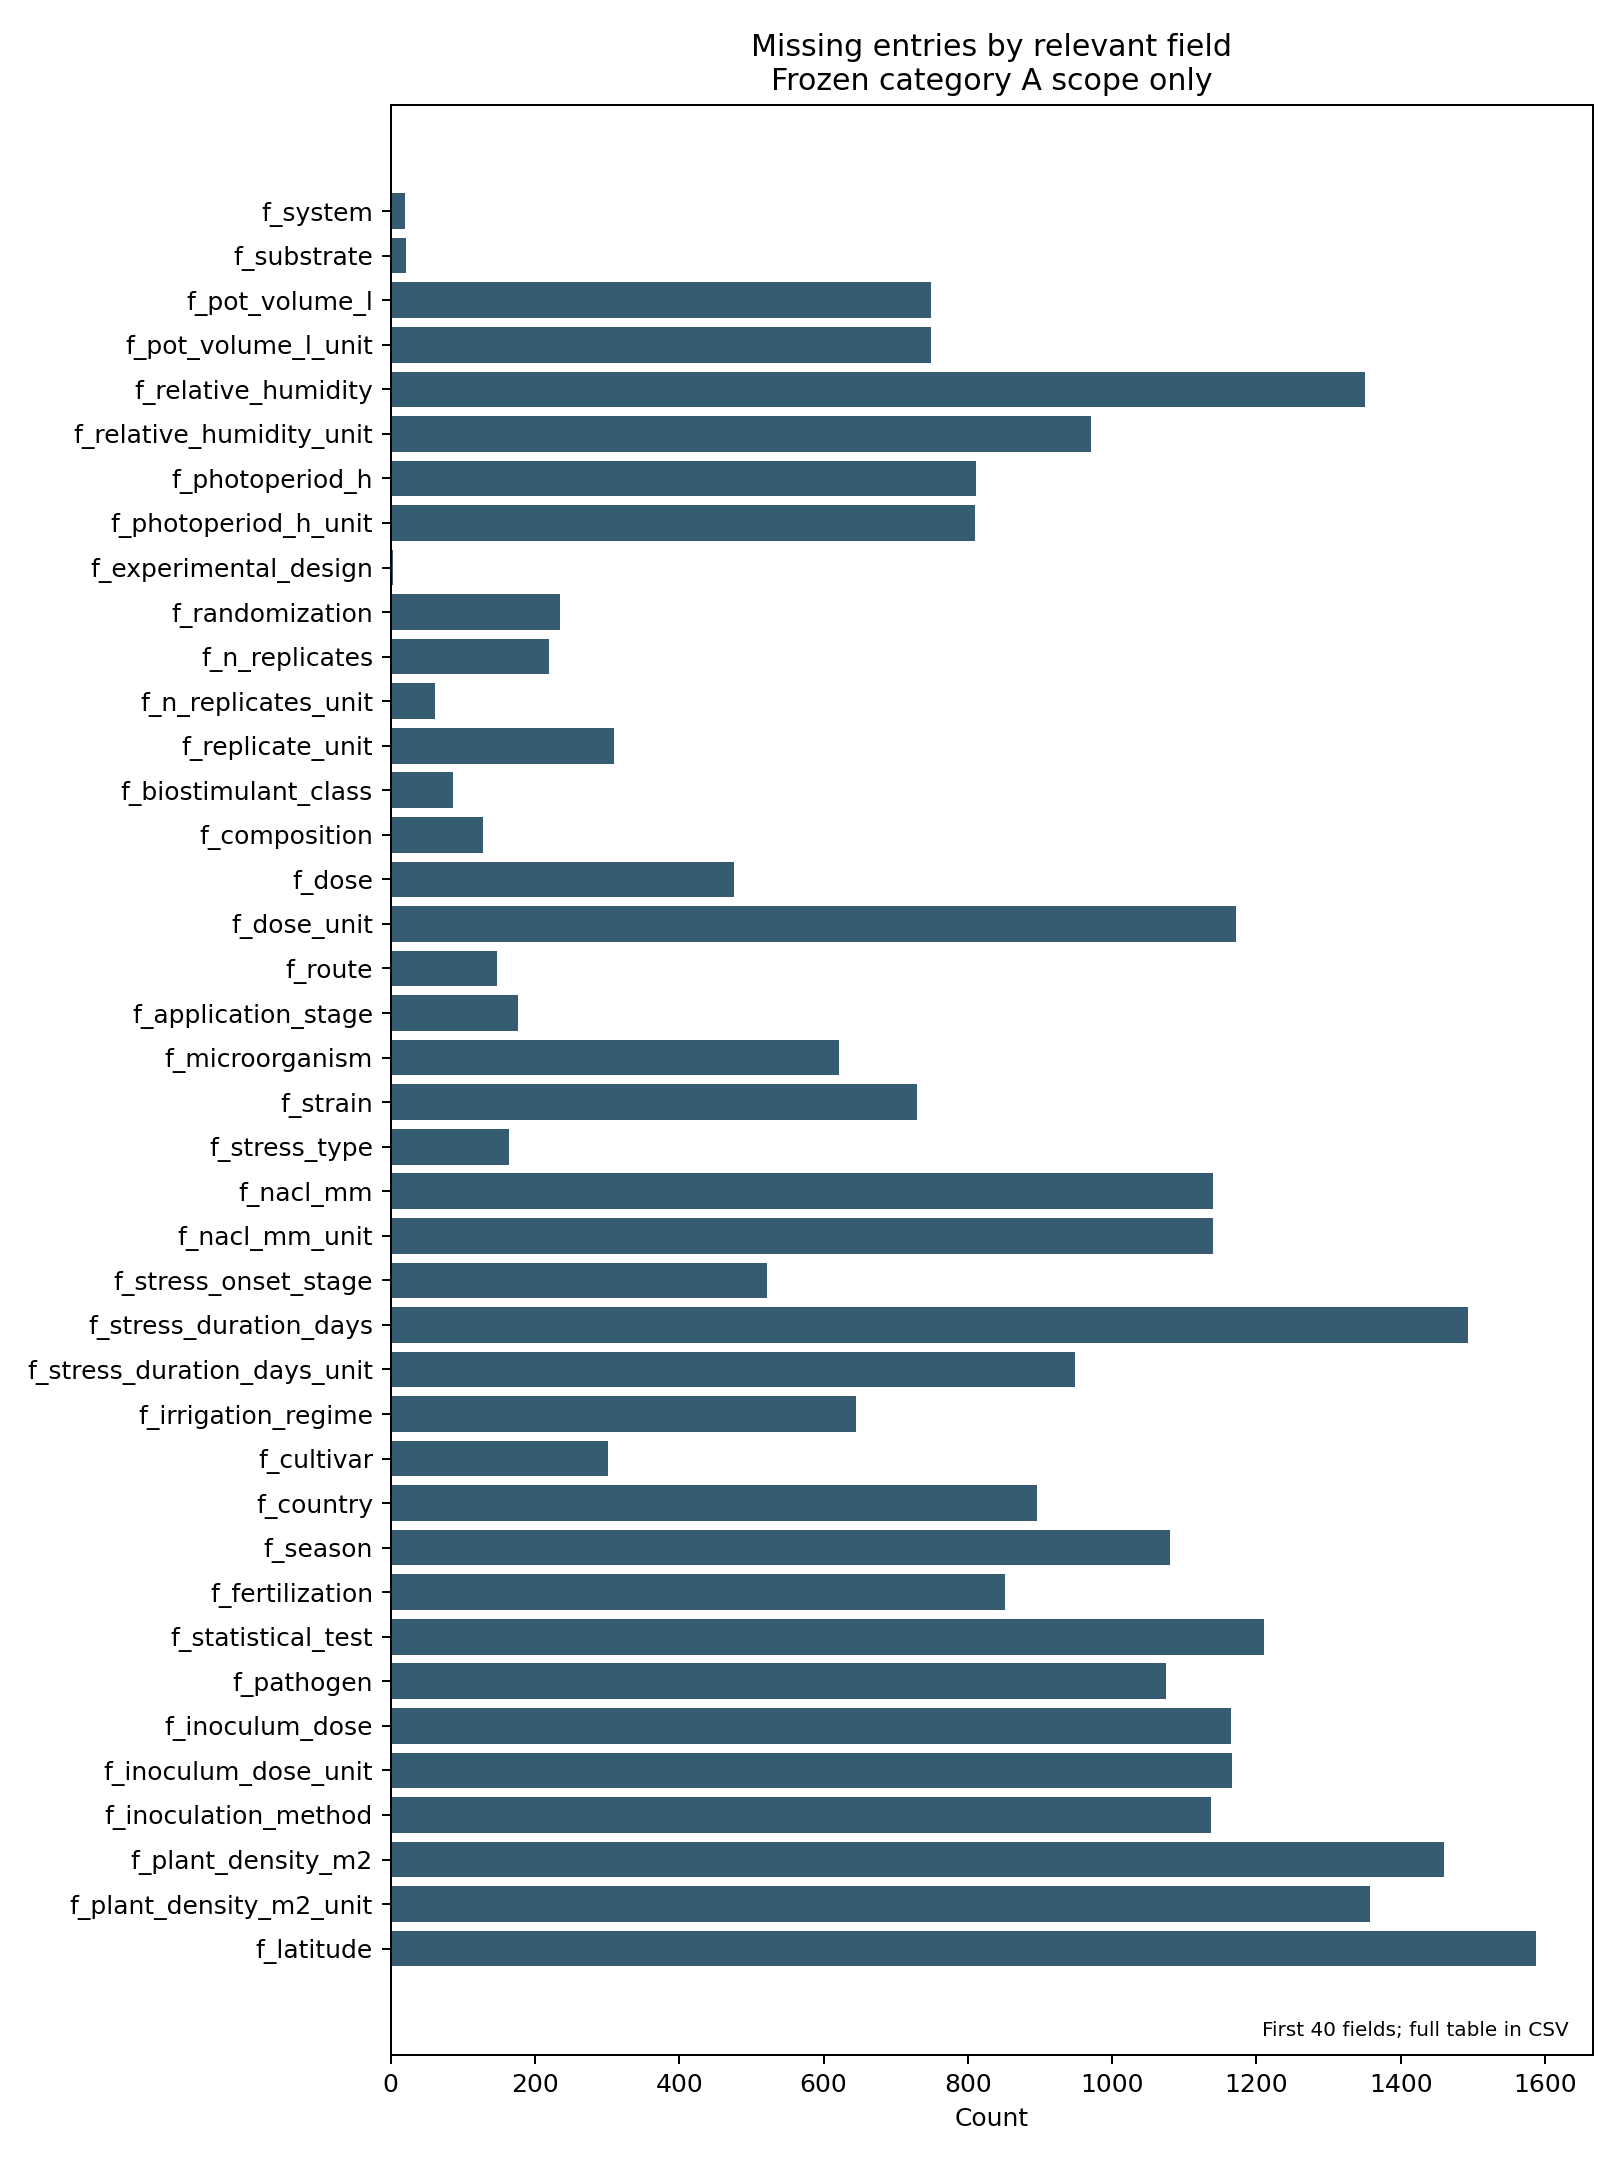

The data file committed next to this chart (first rows):
category, count
f_system, 20
f_substrate, 22
f_pot_volume_l, 749
f_pot_volume_l_unit, 749
f_relative_humidity, 1350
f_relative_humidity_unit, 970
f_photoperiod_h, 812
f_photoperiod_h_unit, 810
f_experimental_design, 3
f_randomization, 235
f_n_replicates, 219
f_n_replicates_unit, 61
f_replicate_unit, 310
f_biostimulant_class, 87
f_composition, 128
f_dose, 476
f_dose_unit, 1171
f_route, 147
f_application_stage, 176
f_microorganism, 621
f_strain, 730
f_stress_type, 164
f_nacl_mm, 1140
f_nacl_mm_unit, 1140
f_stress_onset_stage, 521
f_stress_duration_days, 1493
f_stress_duration_days_unit, 949
f_irrigation_regime, 645
f_cultivar, 301
f_country, 896
f_season, 1080
f_fertilization, 851
f_statistical_test, 1211
f_pathogen, 1074
f_inoculum_dose, 1165
f_inoculum_dose_unit, 1166
f_inoculation_method, 1137
f_plant_density_m2, 1460
f_plant_density_m2_unit, 1357
f_latitude, 1587
f_latitude_unit, 1277
f_n_applications, 727
f_n_applications_unit, 866
f_frequency, 726
f_field_capacity_pct, 1473
f_field_capacity_pct_unit, 1412
f_irrigation_regime_unit, 1514
f_composition_unit, 1541
f_product_name, 1120
f_genotype_type, 1141
f_growth_habit, 1467
f_fruit_type, 1432
f_ec_irrigation_ds_m, 1421
f_ec_irrigation_ds_m_unit, 1421
f_frequency_unit, 1512
f_ppfd, 1436
f_ppfd_unit, 1330
f_temperature_day_c, 1299
f_temperature_day_c_unit, 1025
f_days_application_before_stress, 1546
... 24 more rows
